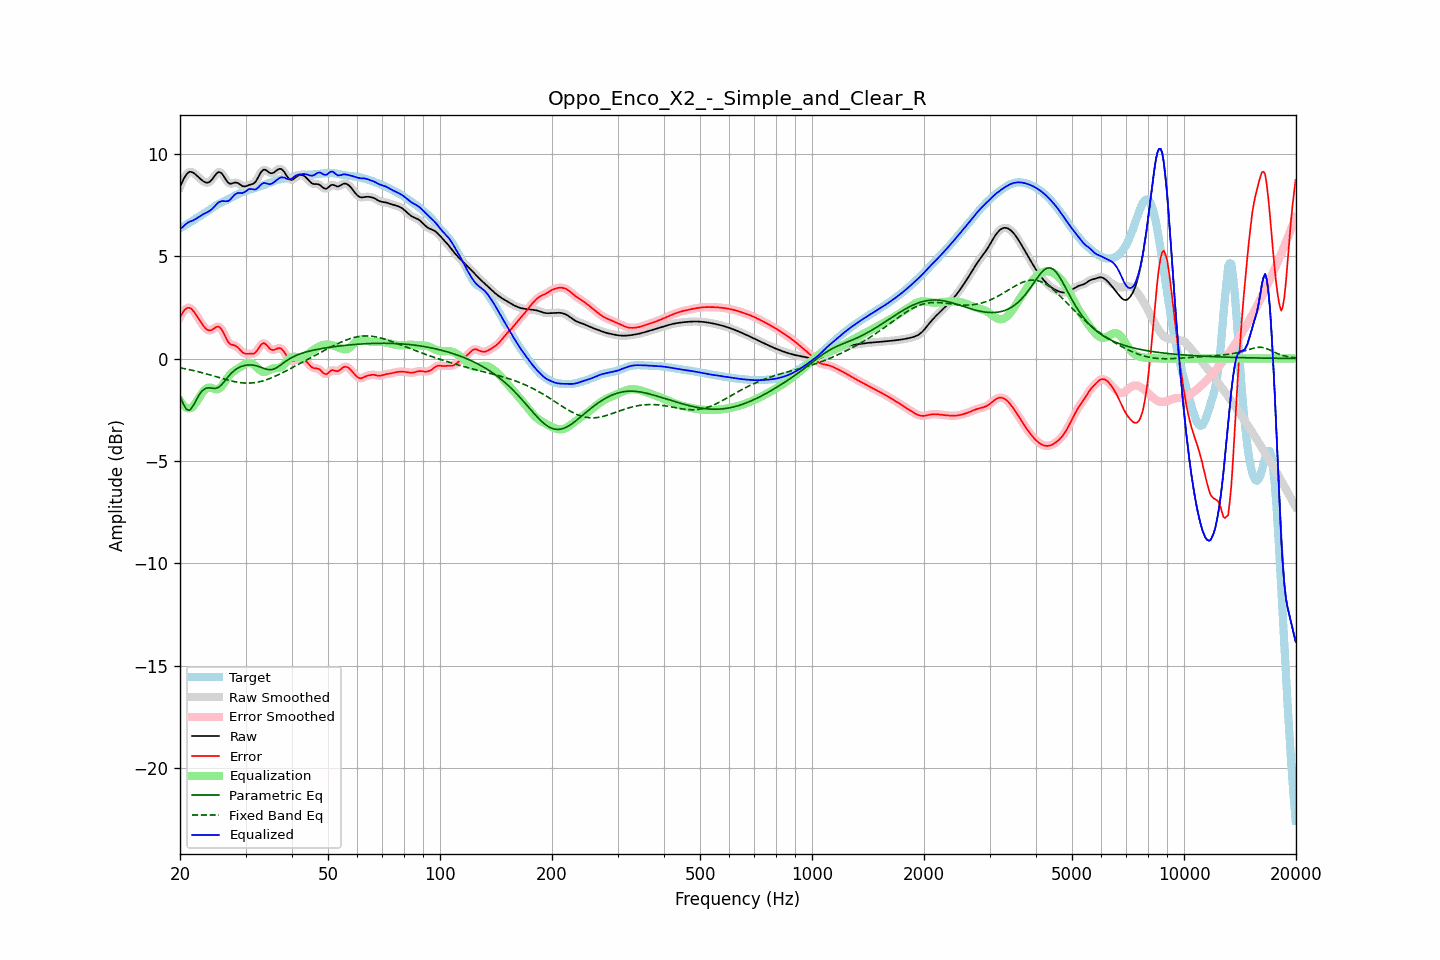

The table this chart was drawn from, first rows:
frequency, raw, error, smoothed, error_smoothed, equalization, parametric_eq, fixed_band_eq, equalized_raw, equalized_smoothed, target
20.00, 8.37, 2.02, 8.36, 2.01, -2.05, -1.83, -0.45, 6.32, 6.31, 6.36
20.20, 8.55, 2.15, 8.56, 2.16, -2.18, -2.02, -0.47, 6.37, 6.38, 6.40
20.40, 8.71, 2.27, 8.72, 2.28, -2.28, -2.21, -0.48, 6.44, 6.45, 6.44
20.61, 8.87, 2.38, 8.86, 2.37, -2.35, -2.35, -0.50, 6.52, 6.51, 6.49
20.81, 8.98, 2.44, 8.98, 2.44, -2.40, -2.48, -0.51, 6.58, 6.58, 6.54
21.02, 9.06, 2.48, 9.06, 2.48, -2.43, -2.51, -0.53, 6.63, 6.64, 6.59
21.23, 9.11, 2.47, 9.10, 2.47, -2.43, -2.52, -0.55, 6.68, 6.67, 6.64
21.44, 9.11, 2.43, 9.11, 2.42, -2.41, -2.43, -0.56, 6.70, 6.70, 6.68
21.66, 9.07, 2.34, 9.08, 2.35, -2.34, -2.33, -0.58, 6.73, 6.74, 6.73
21.87, 9.03, 2.25, 9.03, 2.25, -2.25, -2.19, -0.60, 6.78, 6.78, 6.78
22.09, 8.96, 2.14, 8.96, 2.14, -2.14, -2.04, -0.62, 6.82, 6.82, 6.82
22.31, 8.89, 2.01, 8.89, 2.02, -2.02, -1.90, -0.64, 6.87, 6.87, 6.87
22.54, 8.81, 1.89, 8.81, 1.89, -1.89, -1.76, -0.66, 6.92, 6.92, 6.92
22.76, 8.74, 1.77, 8.74, 1.77, -1.77, -1.66, -0.68, 6.97, 6.97, 6.97
22.99, 8.68, 1.66, 8.68, 1.66, -1.66, -1.56, -0.70, 7.02, 7.02, 7.02
23.22, 8.63, 1.55, 8.63, 1.55, -1.56, -1.51, -0.72, 7.07, 7.07, 7.07
23.45, 8.59, 1.47, 8.59, 1.47, -1.49, -1.45, -0.74, 7.10, 7.10, 7.13
23.69, 8.58, 1.40, 8.58, 1.41, -1.44, -1.44, -0.76, 7.14, 7.14, 7.18
23.92, 8.60, 1.37, 8.60, 1.37, -1.42, -1.43, -0.78, 7.18, 7.19, 7.23
24.16, 8.66, 1.37, 8.66, 1.38, -1.42, -1.44, -0.81, 7.23, 7.24, 7.28
24.40, 8.74, 1.41, 8.75, 1.41, -1.44, -1.45, -0.83, 7.30, 7.30, 7.34
24.65, 8.85, 1.46, 8.85, 1.46, -1.47, -1.45, -0.85, 7.38, 7.38, 7.39
24.89, 8.96, 1.52, 8.96, 1.51, -1.49, -1.46, -0.88, 7.47, 7.47, 7.45
25.14, 9.04, 1.55, 9.05, 1.55, -1.50, -1.43, -0.90, 7.54, 7.54, 7.50
25.39, 9.10, 1.56, 9.09, 1.55, -1.48, -1.41, -0.92, 7.62, 7.61, 7.54
25.65, 9.08, 1.50, 9.08, 1.50, -1.43, -1.34, -0.95, 7.66, 7.66, 7.58
25.91, 9.03, 1.41, 9.03, 1.40, -1.35, -1.27, -0.97, 7.68, 7.68, 7.62
26.16, 8.93, 1.27, 8.92, 1.26, -1.24, -1.18, -0.99, 7.69, 7.68, 7.66
26.43, 8.80, 1.10, 8.80, 1.11, -1.12, -1.08, -1.01, 7.68, 7.68, 7.69
26.69, 8.68, 0.95, 8.68, 0.95, -1.00, -0.98, -1.03, 7.68, 7.68, 7.73
26.96, 8.58, 0.81, 8.59, 0.82, -0.89, -0.88, -1.06, 7.69, 7.70, 7.77
27.23, 8.53, 0.72, 8.54, 0.73, -0.80, -0.80, -1.08, 7.73, 7.75, 7.81
27.50, 8.54, 0.68, 8.54, 0.68, -0.71, -0.71, -1.10, 7.82, 7.82, 7.86
27.77, 8.56, 0.66, 8.56, 0.65, -0.65, -0.64, -1.11, 7.91, 7.91, 7.90
28.05, 8.58, 0.64, 8.58, 0.63, -0.59, -0.57, -1.13, 7.99, 7.99, 7.95
28.33, 8.58, 0.60, 8.58, 0.59, -0.54, -0.52, -1.14, 8.05, 8.04, 7.99
28.62, 8.56, 0.54, 8.56, 0.54, -0.49, -0.47, -1.16, 8.08, 8.07, 8.02
28.90, 8.51, 0.46, 8.51, 0.45, -0.44, -0.43, -1.17, 8.07, 8.07, 8.06
29.19, 8.46, 0.37, 8.46, 0.37, -0.39, -0.39, -1.18, 8.07, 8.07, 8.09
29.48, 8.41, 0.29, 8.42, 0.30, -0.34, -0.37, -1.19, 8.07, 8.08, 8.12
29.78, 8.40, 0.25, 8.40, 0.25, -0.29, -0.34, -1.19, 8.11, 8.11, 8.15
30.08, 8.41, 0.23, 8.41, 0.23, -0.24, -0.33, -1.20, 8.16, 8.17, 8.18
30.38, 8.44, 0.23, 8.44, 0.23, -0.21, -0.32, -1.20, 8.22, 8.22, 8.21
30.68, 8.47, 0.24, 8.46, 0.23, -0.20, -0.31, -1.20, 8.27, 8.26, 8.23
30.99, 8.49, 0.23, 8.49, 0.23, -0.21, -0.31, -1.20, 8.28, 8.27, 8.26
31.30, 8.51, 0.23, 8.51, 0.23, -0.25, -0.32, -1.19, 8.26, 8.26, 8.28
31.61, 8.55, 0.25, 8.56, 0.25, -0.30, -0.33, -1.18, 8.25, 8.25, 8.30
31.93, 8.62, 0.30, 8.63, 0.31, -0.37, -0.35, -1.17, 8.25, 8.26, 8.33
32.24, 8.75, 0.40, 8.75, 0.40, -0.45, -0.37, -1.16, 8.30, 8.30, 8.35
32.57, 8.89, 0.51, 8.89, 0.51, -0.52, -0.39, -1.14, 8.37, 8.37, 8.38
32.89, 9.04, 0.63, 9.04, 0.63, -0.59, -0.42, -1.12, 8.46, 8.45, 8.41
33.22, 9.15, 0.71, 9.15, 0.71, -0.63, -0.45, -1.10, 8.52, 8.52, 8.44
33.55, 9.22, 0.76, 9.21, 0.74, -0.65, -0.48, -1.08, 8.57, 8.55, 8.46
33.89, 9.21, 0.72, 9.21, 0.72, -0.65, -0.50, -1.05, 8.56, 8.56, 8.49
34.23, 9.16, 0.65, 9.16, 0.65, -0.63, -0.53, -1.03, 8.54, 8.54, 8.52
34.57, 9.10, 0.56, 9.10, 0.56, -0.59, -0.54, -1.00, 8.51, 8.52, 8.55
34.92, 9.05, 0.47, 9.06, 0.48, -0.55, -0.55, -0.97, 8.50, 8.51, 8.58
35.27, 9.04, 0.43, 9.04, 0.43, -0.51, -0.54, -0.94, 8.53, 8.53, 8.61
35.62, 9.06, 0.42, 9.06, 0.42, -0.49, -0.52, -0.90, 8.57, 8.58, 8.64
35.97, 9.11, 0.43, 9.11, 0.44, -0.47, -0.49, -0.87, 8.63, 8.64, 8.67
... 635 more rows
